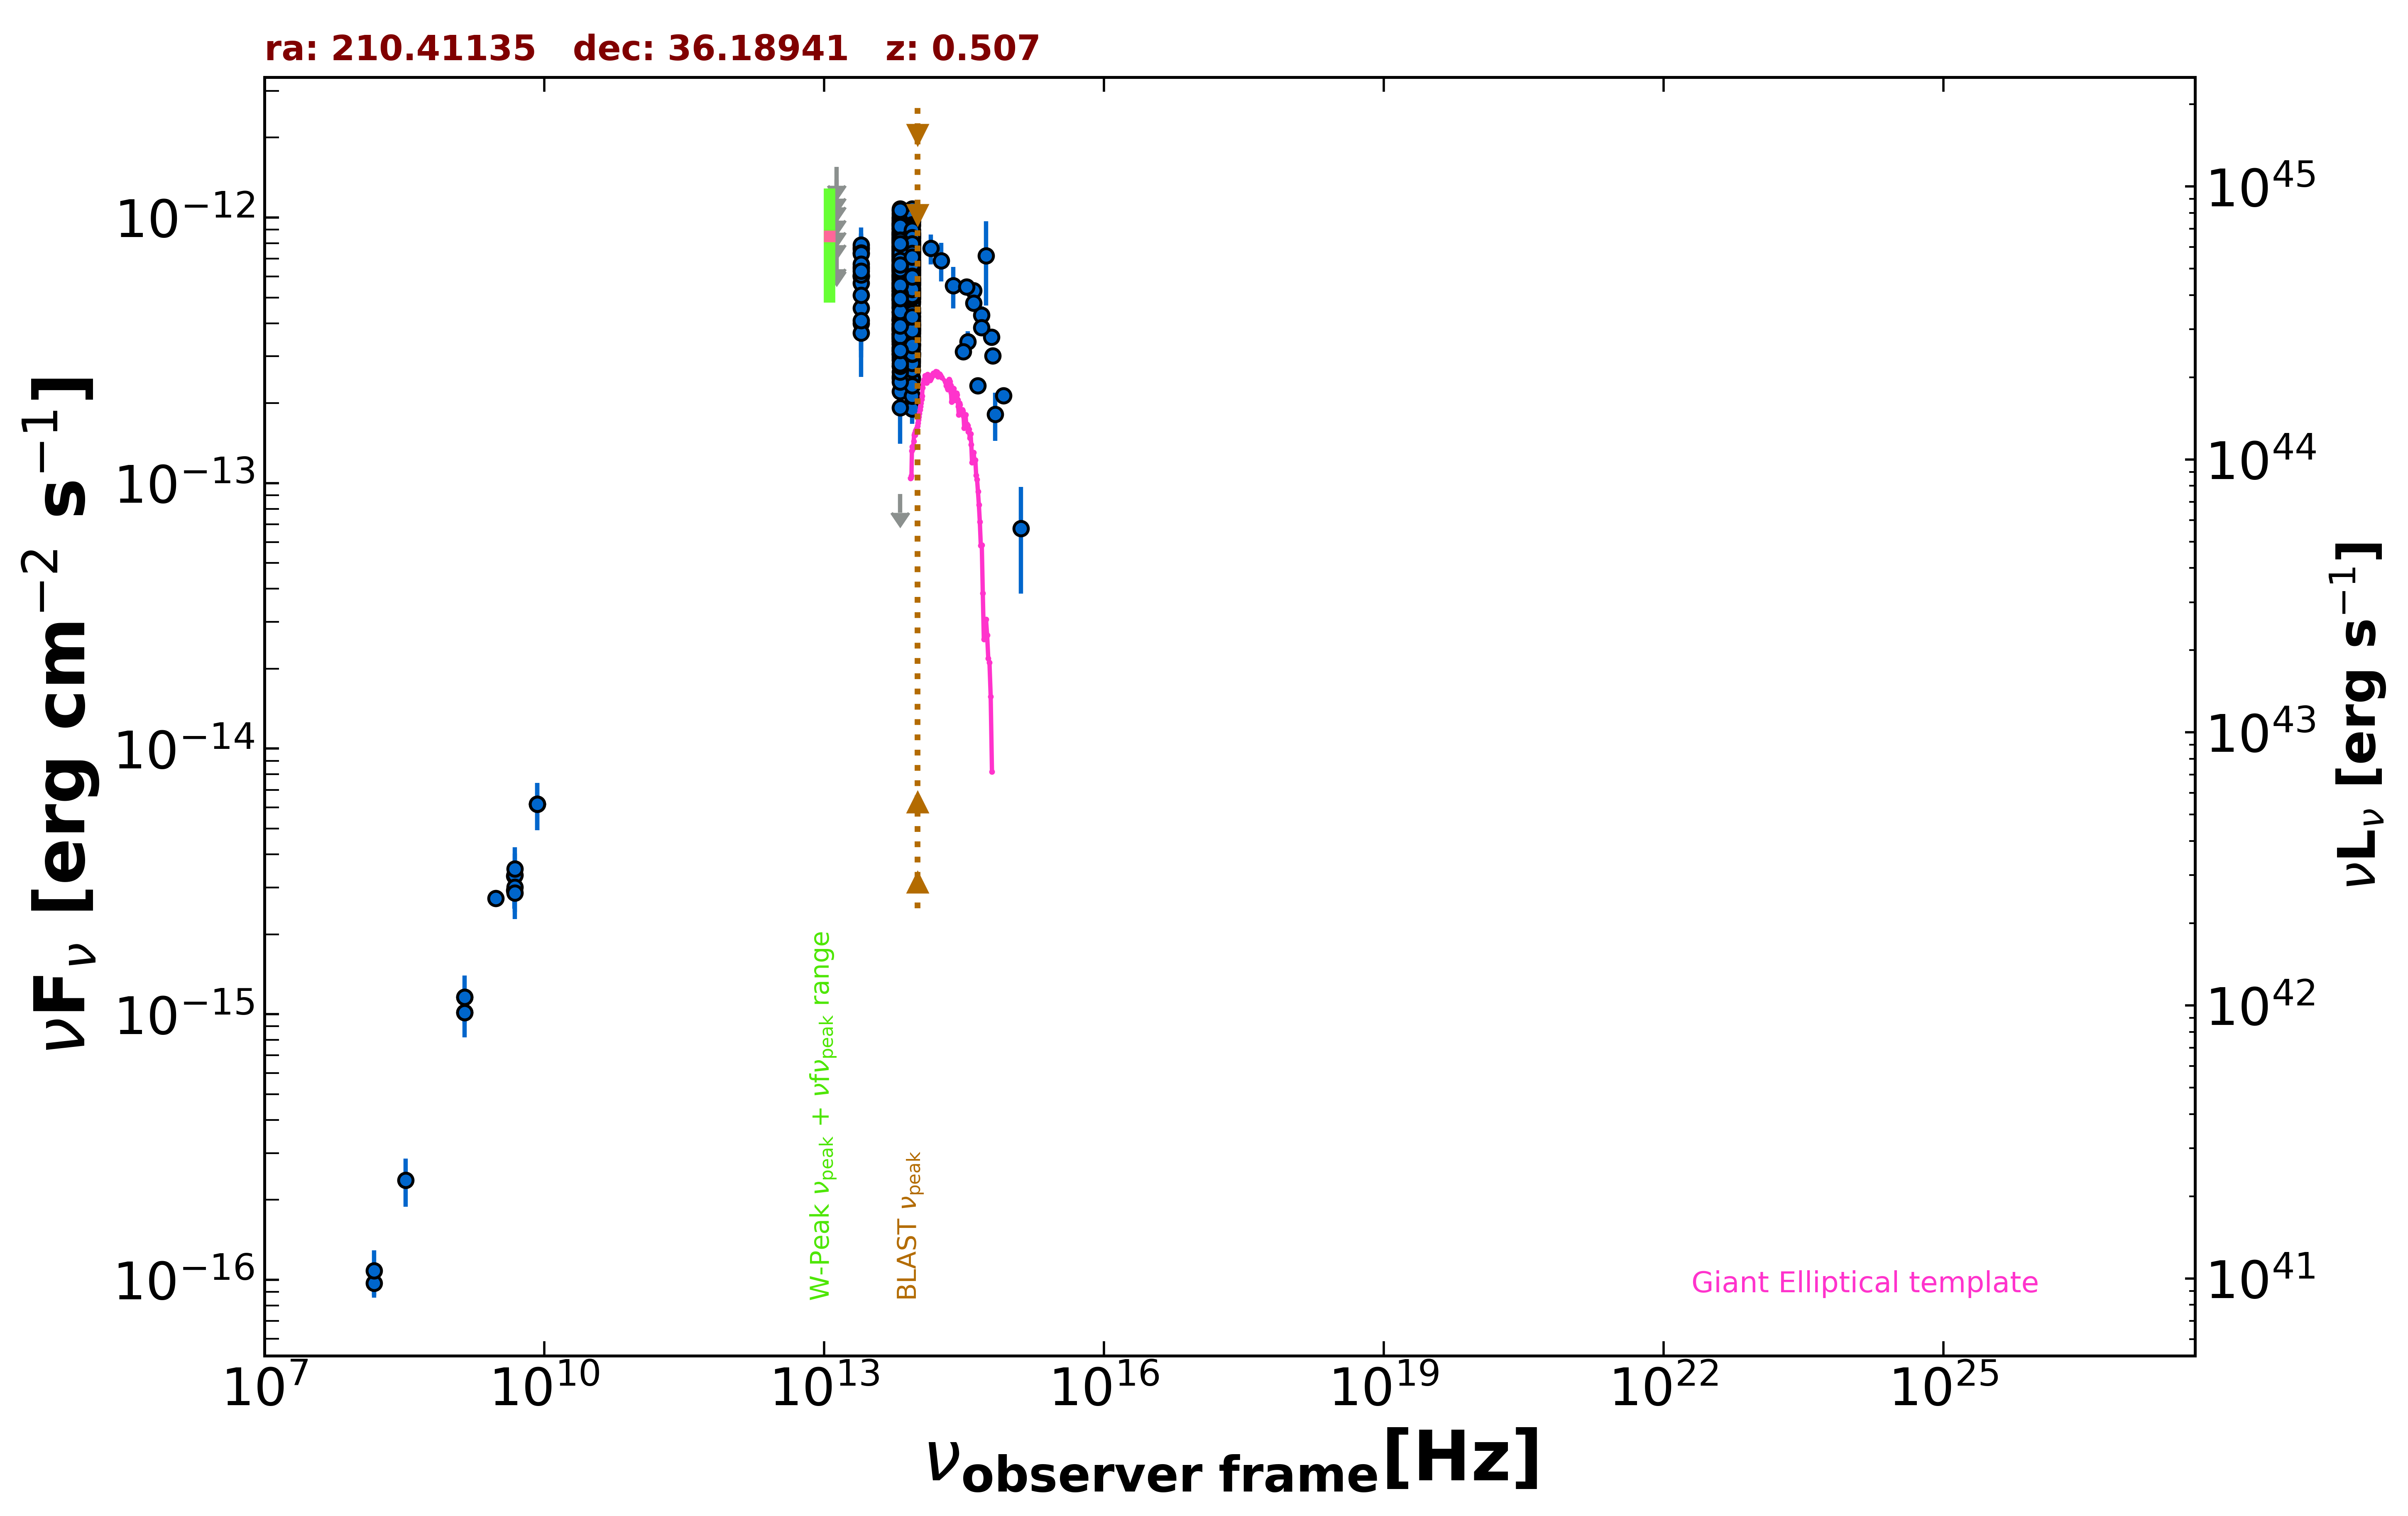

Data behind this chart, as committed beside it:
freq., flux, err_flux, MJD_start, MJD_end, flag, catalog, reference
1.400e+09, 1.162e-15, 2.000e-18, 55000, 55000, , FIRST, White et al. 1997  ApJ  475 479
1.400e+09, 1.014e-15, 3.060e-17, 55000, 55000, , NVSS, Condon et al. 1998  AJ  115  1693
3.000e+09, 2.733e-15, 1.900e-17, 55000, 55000, , VLASSQL, Gordon et al. 2021  ApJS  255  30
1.500e+08, 9.705e-17, 1.137e-17, 55000, 55000, , TGSS150, Intema et al. 2017  A&A  598  A781
8.400e+09, 6.182e-15, 0.000e+00, 55000, 55000, , CRATES, Healey et al. 2007  ApJS  171  61
4.800e+09, 3.312e-15, 3.360e-16, 55000, 55000, , GB6, Gregory et al. 1996  ApJS  103  427
4.800e+09, 2.928e-15, 4.320e-16, 55000, 55000, , GB87, Gregory et al. 1992  VizieR  VIII/14/j20…
1.389e+14, 7.651e-13, 9.895e-14, 55000, 55000, , 2MASS, Skrutskie et al. 2006  AJ  131  1163
1.804e+14, 6.888e-13, 1.141e-13, 55000, 55000, , 2MASS, Skrutskie et al. 2006  AJ  131  1163
2.427e+14, 5.537e-13, 9.840e-14, 55000, 55000, , 2MASS, Skrutskie et al. 2006  AJ  131  1163
8.817e+13, 7.595e-13, 2.900e-15, 55000, 55000, , UNWISE, Schlafly et al. 2019  ApJS  240  30
6.517e+13, 7.168e-13, 4.000e-15, 55000, 55000, , UNWISE, Schlafly et al. 2019  ApJS  240  30
8.817e+13, 5.045e-13, 1.305e-14, 55000, 55000, , WISE, Wright et al. 2010  AJ  140  1868
6.517e+13, 5.057e-13, 1.305e-14, 55000, 55000, , WISE, Wright et al. 2010  AJ  140  1868
2.498e+13, 6.030e-13, 3.555e-14, 55000, 55000, , WISE, Wright et al. 2010  AJ  140  1868
1.363e+13, 6.438e-13, 1.042e-13, 55000, 55000, , WISE, Wright et al. 2010  AJ  140  1868
8.817e+13, 8.077e-13, 3.200e-14, 57196, 57196, , NEOWISE, Mainzer et al. 2014  ApJ  792  30
6.517e+13, 6.929e-13, 4.345e-14, 57196, 57196, , NEOWISE, Mainzer et al. 2014  ApJ  792  30
8.817e+13, 7.400e-13, 3.685e-14, 57199, 57199, , NEOWISE, Mainzer et al. 2014  ApJ  792  30
6.517e+13, 7.295e-13, 4.375e-14, 57199, 57199, , NEOWISE, Mainzer et al. 2014  ApJ  792  30
8.817e+13, 7.908e-13, 3.640e-14, 57199, 57199, , NEOWISE, Mainzer et al. 2014  ApJ  792  30
6.517e+13, 7.675e-13, 4.810e-14, 57199, 57199, , NEOWISE, Mainzer et al. 2014  ApJ  792  30
8.817e+13, 6.375e-13, 4.410e-14, 57197, 57197, , NEOWISE, Mainzer et al. 2014  ApJ  792  30
6.517e+13, 8.081e-13, 4.320e-14, 57197, 57197, , NEOWISE, Mainzer et al. 2014  ApJ  792  30
8.817e+13, 7.792e-13, 3.085e-14, 57197, 57197, , NEOWISE, Mainzer et al. 2014  ApJ  792  30
6.517e+13, 7.528e-13, 4.370e-14, 57197, 57197, , NEOWISE, Mainzer et al. 2014  ApJ  792  30
8.817e+13, 7.714e-13, 3.265e-14, 57196, 57196, , NEOWISE, Mainzer et al. 2014  ApJ  792  30
6.517e+13, 7.349e-13, 4.405e-14, 57196, 57196, , NEOWISE, Mainzer et al. 2014  ApJ  792  30
8.817e+13, 7.035e-13, 2.980e-14, 57197, 57197, , NEOWISE, Mainzer et al. 2014  ApJ  792  30
6.517e+13, 7.275e-13, 3.960e-14, 57197, 57197, , NEOWISE, Mainzer et al. 2014  ApJ  792  30
8.817e+13, 7.857e-13, 3.330e-14, 57199, 57199, , NEOWISE, Mainzer et al. 2014  ApJ  792  30
6.517e+13, 7.090e-13, 4.310e-14, 57199, 57199, , NEOWISE, Mainzer et al. 2014  ApJ  792  30
8.817e+13, 6.553e-13, 3.685e-14, 57197, 57197, , NEOWISE, Mainzer et al. 2014  ApJ  792  30
6.517e+13, 7.169e-13, 5.350e-14, 57197, 57197, , NEOWISE, Mainzer et al. 2014  ApJ  792  30
8.817e+13, 6.351e-13, 3.805e-14, 57197, 57197, , NEOWISE, Mainzer et al. 2014  ApJ  792  30
6.517e+13, 6.448e-13, 4.875e-14, 57197, 57197, , NEOWISE, Mainzer et al. 2014  ApJ  792  30
8.817e+13, 7.573e-13, 3.140e-14, 57196, 57196, , NEOWISE, Mainzer et al. 2014  ApJ  792  30
6.517e+13, 6.586e-13, 4.920e-14, 57196, 57196, , NEOWISE, Mainzer et al. 2014  ApJ  792  30
8.817e+13, 7.239e-13, 3.200e-14, 57196, 57196, , NEOWISE, Mainzer et al. 2014  ApJ  792  30
6.517e+13, 6.752e-13, 4.045e-14, 57196, 57196, , NEOWISE, Mainzer et al. 2014  ApJ  792  30
8.817e+13, 7.139e-13, 3.550e-14, 57197, 57197, , NEOWISE, Mainzer et al. 2014  ApJ  792  30
6.517e+13, 6.690e-13, 4.440e-14, 57197, 57197, , NEOWISE, Mainzer et al. 2014  ApJ  792  30
8.817e+13, 7.455e-13, 3.160e-14, 57197, 57197, , NEOWISE, Mainzer et al. 2014  ApJ  792  30
6.517e+13, 6.878e-13, 7.170e-14, 57197, 57197, , NEOWISE, Mainzer et al. 2014  ApJ  792  30
8.817e+13, 7.879e-13, 3.485e-14, 57199, 57199, , NEOWISE, Mainzer et al. 2014  ApJ  792  30
6.517e+13, 7.746e-13, 8.580e-14, 57199, 57199, , NEOWISE, Mainzer et al. 2014  ApJ  792  30
8.817e+13, 7.292e-13, 3.225e-14, 57197, 57197, , NEOWISE, Mainzer et al. 2014  ApJ  792  30
6.517e+13, 8.021e-13, 4.585e-14, 57197, 57197, , NEOWISE, Mainzer et al. 2014  ApJ  792  30
8.817e+13, 7.080e-13, 3.130e-14, 57197, 57197, , NEOWISE, Mainzer et al. 2014  ApJ  792  30
6.517e+13, 7.302e-13, 4.035e-14, 57197, 57197, , NEOWISE, Mainzer et al. 2014  ApJ  792  30
8.817e+13, 7.615e-13, 3.090e-14, 57199, 57199, , NEOWISE, Mainzer et al. 2014  ApJ  792  30
6.517e+13, 6.846e-13, 4.415e-14, 57199, 57199, , NEOWISE, Mainzer et al. 2014  ApJ  792  30
8.817e+13, 7.080e-13, 3.260e-14, 57196, 57196, , NEOWISE, Mainzer et al. 2014  ApJ  792  30
6.517e+13, 6.395e-13, 5.365e-14, 57196, 57196, , NEOWISE, Mainzer et al. 2014  ApJ  792  30
8.817e+13, 7.360e-13, 3.050e-14, 57197, 57197, , NEOWISE, Mainzer et al. 2014  ApJ  792  30
6.517e+13, 7.356e-13, 4.475e-14, 57197, 57197, , NEOWISE, Mainzer et al. 2014  ApJ  792  30
8.817e+13, 6.799e-13, 3.575e-14, 57026, 57026, , NEOWISE, Mainzer et al. 2014  ApJ  792  30
6.517e+13, 6.808e-13, 3.950e-14, 57026, 57026, , NEOWISE, Mainzer et al. 2014  ApJ  792  30
8.817e+13, 6.493e-13, 2.875e-14, 57025, 57025, , NEOWISE, Mainzer et al. 2014  ApJ  792  30
6.517e+13, 6.431e-13, 3.735e-14, 57025, 57025, , NEOWISE, Mainzer et al. 2014  ApJ  792  30
... 762 more rows
